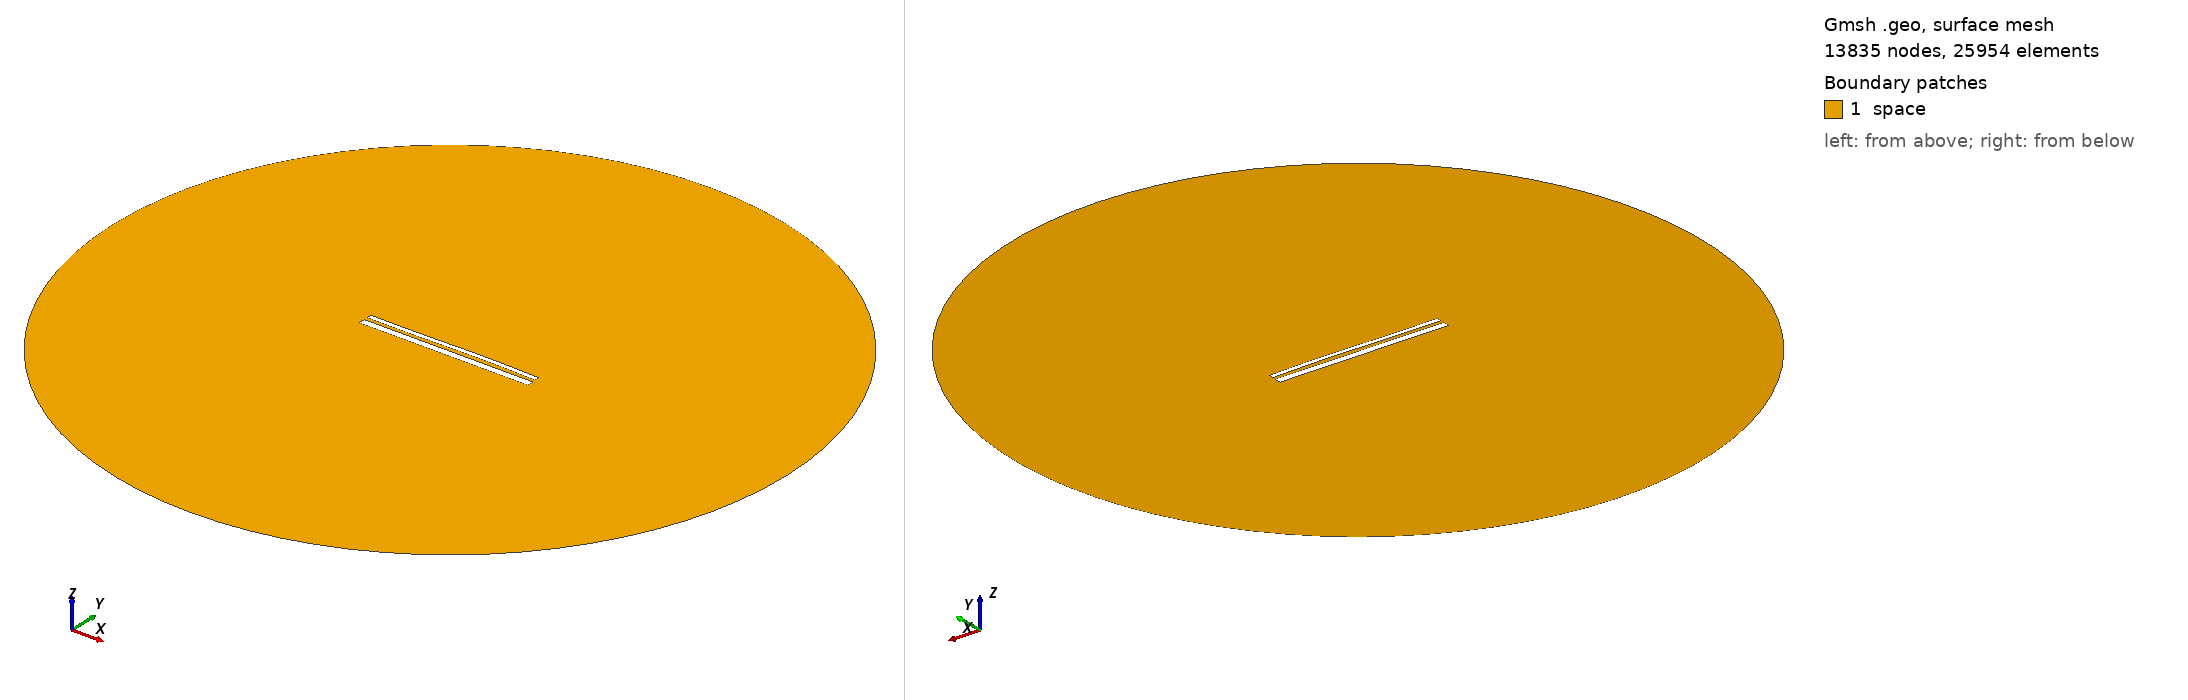

Gmsh geometry script, surface-meshed: 13835 nodes, 25954 surface elements. Boundary patches (legend numbers): 1 space. Left view from above one corner, right view from below the opposite corner. Legend entries are the model's physical surfaces. The drawing asked Gmsh for element sizes between 1% and 20% of the model's largest extent; the script's own settings can give other sizes.

=== 13103.geo (drawn) ===
//---------------------------------------
// Geometry kernel
//---------------------------------------

SetFactory("OpenCASCADE");



//---------------------------------------
// Parameters of the geometry
//---------------------------------------

// Overetch of the upper plate
overetch = 0.5;

// Distance between the plates
distance = 1.5;

// Discretization over the x axis (for the deformation)
nx = 50; 

// Length of the plate
L = 100 - overetch; 

// Number of modes
n = 4; 

// 1st mode coefficient
coeff(1) = 0.15;
beta(1) = 0.596864 * 3.1415926535 / L;

// 2nd mode coefficient
coeff(2) = 0.15;
beta(2) = 1.49418 * 3.1415926535 / L;

// 3rd mode coefficient
coeff(3) = -0.15;
beta(3) = 2.50025 * 3.1415926535 / L;

// 4th mode coefficient
coeff(4) = 0.0;
beta(4) = 3.49999 * 3.1415926535 / L;



//---------------------------------------
// Upper plate (deformed rectangle)
//---------------------------------------

// Coordiantes of the upper plate
xmin = -50;
xmax = 50 - overetch;

// Height of the upper plate
yheight = 4 - 2 * overetch;

// Indexes of the points
UpperID[] = {};
LowerID[] = {};
LeftID[] = {};
RightID[] = {};

// Point index
p = 1;

// Horizontal edges
For i In {1:nx}
    x = xmin + (i-1)*(xmax - xmin)/(nx-1);

    y_bottom = distance / 2 + overetch;
    For j In {1:n}
        C = (Cosh(beta(j)*L) + Cos(beta(j)*L)) / (Sinh(beta(j)*L) + Sin(beta(j)*L));
        y_bottom  = y_bottom + coeff(j) * (Cosh(beta(j)*(x+50)) - Cos(beta(j)*(x+50)) - C * (Sinh(beta(j)*(x+50)) - Sin(beta(j)*(x+50))));
    EndFor

    y_top = y_bottom + yheight;

    Point(p) = {x, y_top, 0, 1.0};
    UpperID[i] = p;
    p = p + 1;

    Point(p) = {x, y_bottom, 0, 1.0};
    LowerID[i] = p;
    p = p + 1;
EndFor

// Create point lists
UpperPts[] = {}; LowerPts[] = {};
For i In {1:nx}
  UpperPts[] += {UpperID[i]};
  LowerPts[] += {LowerID[i]};
EndFor

// Build splines
Spline(1) = {UpperPts[]};
Spline(2) = {LowerPts[]};
Line(3) = {LowerPts[nx-1], UpperPts[nx-1]};
Line(4) = {LowerPts[0], UpperPts[0]};

// Build the plane surface
Curve Loop(1) = {2, 3, -1, -4};
Plane Surface(1) = {1};



//---------------------------------------
// Lower plate (rectangle)
//---------------------------------------

// Vertices
Point(1001) = {-50, -1, 0, 1.0};
Point(1002) = { 50, -1, 0, 1.0};
Point(1003) = { 50,  -5, 0, 1.0};
Point(1004) = {-50,  -5, 0, 1.0};

// Edges
Line(5) = {1001, 1002};
Line(6) = {1002, 1003};
Line(7) = {1003, 1004};
Line(8) = {1004, 1001};

// Plane surface
Line Loop(2) = {5, 6, 7, 8};
Plane Surface(2) = {2}; 



//---------------------------------------
// Outer (fictious) boundary
//---------------------------------------

// Points
Point(1005) = {0, 0, 0};       // Center
Point(1006) = {200, 0, 0};     // Start point
Point(1007) = {0, 200, 0};     // 90 degrees
Point(1008) = {-200, 0, 0};    // 180 degrees
Point(1009) = {0, -200, 0};    // 270 degrees

// Circle arcs (each needs start, center, end)
Circle(9) = {1006, 1005, 1007};
Circle(10) = {1007, 1005, 1008};
Circle(11) = {1008, 1005, 1009};
Circle(12) = {1009, 1005, 1006};

// Plane surface for the entire domain
Curve Loop(3) = {9, 10, 11, 12};
Surface(3) = {3};

// Subtract the plates from the whole domain to obtain the actual domain where we want to solve the equations
BooleanDifference{ Surface{3}; Delete; }{ Surface{1}; Surface{2}; Delete; }




//---------------------------------------
// Transfinite Lines/Curves
//---------------------------------------

// Set the number of points on the boundaries
r = 7;

// Plates
Transfinite Curve {1, 2} = 50*r Using Progression 1;
Transfinite Curve {3, 4} = 2*r Using Progression 1;
Transfinite Line {5, 7} = 50*r Using Progression 1;
Transfinite Line {6, 8} = 2*r Using Progression 1;

// Outer boundary
Transfinite Line {9, 10, 11, 12} = 20 Using Progression 1;



//---------------------------------------
// Physical groups
//---------------------------------------                

// Physical curves (boundaries)
Physical Line("force_segment", 10) = {2};
Physical Line("upper_plate", 11) = {1, 3, 4};
Physical Line("lower_plate", 12) = {5, 6, 7, 8};
Physical Line("boundary", 20) = {9, 10, 11, 12};

// Physical Surfaces
Physical Surface("space", 30) = {3};



//---------------------------------------
// 6. Generate the Mesh
//---------------------------------------

// 2D mesh generation
Mesh 2;
